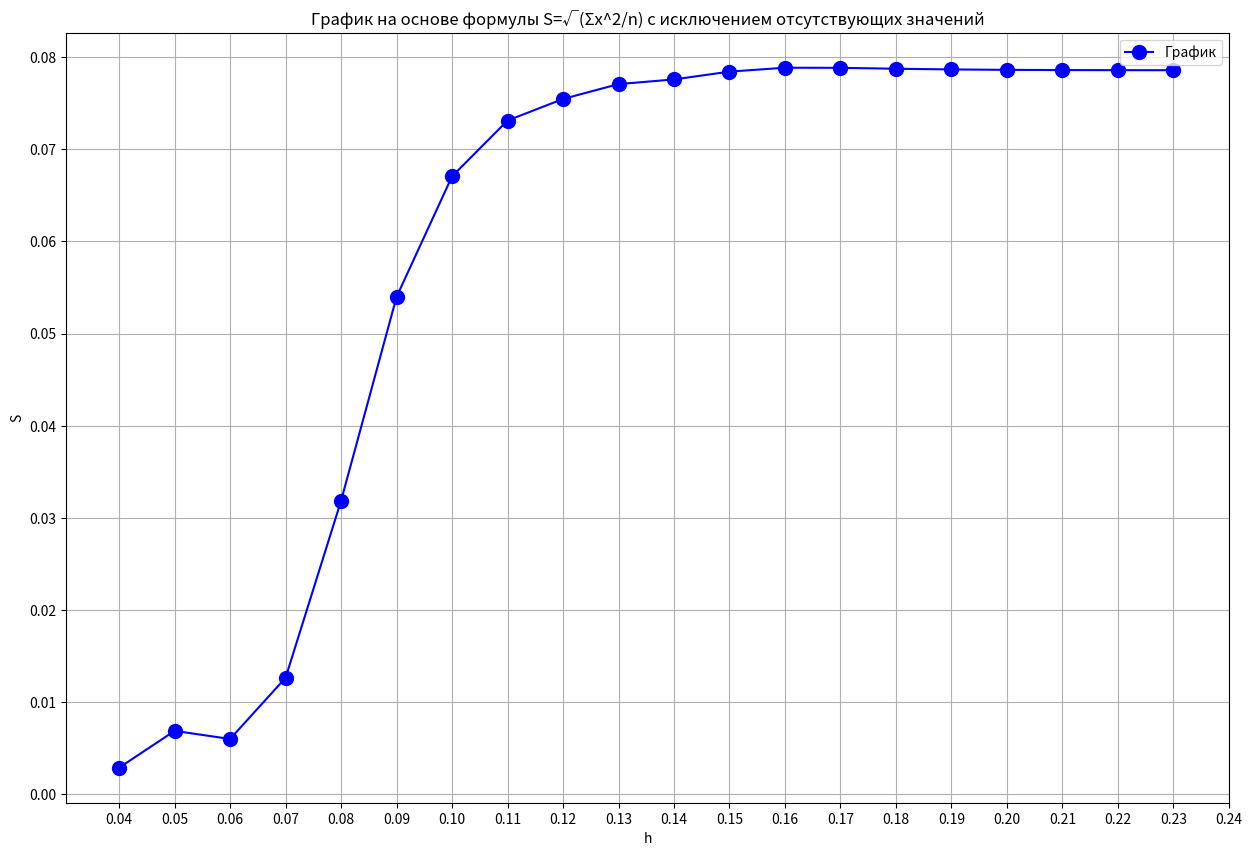

Recreate this plot in Python.
import matplotlib.pyplot as plt
import numpy as np

h_values = [0.04, 0.05, 0.06, 0.07, 0.08, 0.09, 0.1, 0.11, 0.12, 0.13, 0.14, 0.15, 0.16, 0.17, 0.18, 0.19, 0.2, 0.21, 0.22, 0.23]
eds_values = [0.0028901381239693387, 0.00688877393481258, 0.006008733267734325, 0.012647439851909175, 0.03185549003957344, 0.053975023987756644, 0.06705029890081718, 0.07310920301673438, 0.0754510645477423, 0.07706478701494415, 0.0775683348709463, 0.07841647969441352, 0.07883960928569782, 0.0788267235978647, 0.07872892823972266, 0.07865335885421643, 0.07860871851985766, 0.07858526230306015, 0.07857415162611595, 0.07856980158042523]

plt.figure(figsize=(15, 10))
plt.plot(h_values ,  eds_values, color='blue', marker='o', linestyle='-', label='График', markersize=10)
plt.title('График на основе формулы S=√(Σx^2/n) с исключением отсутствующих значений')
plt.xlabel('h')
plt.ylabel('S')
plt.grid(True)
plt.legend()
plt.xticks(np.arange(0.04, 0.25, 0.01))
plt.show()